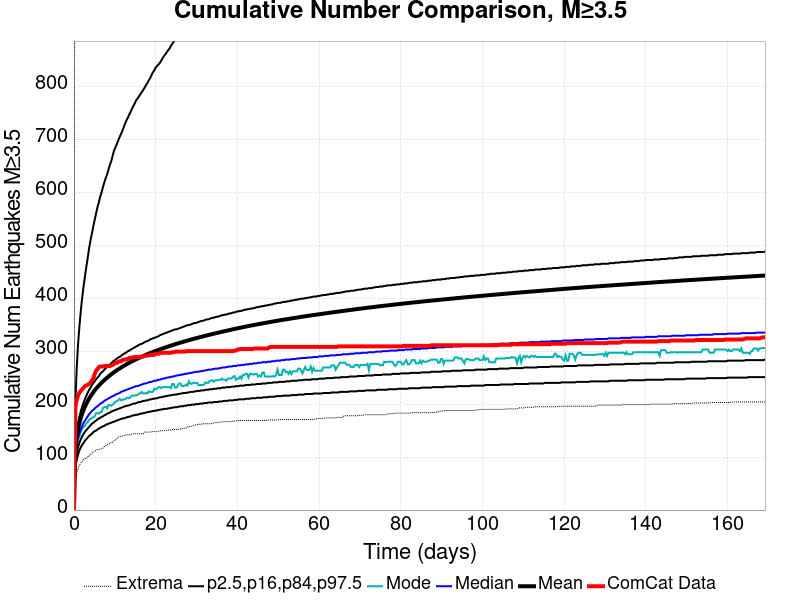

The data file committed next to this chart (first rows):
Time (days), ComCat Data, Simulation Mean, Simulation Median, Simulation Mode, Simulation Minimum, Simulation Maximum, 2.5 %-ile, 16 %-ile, 84 %-ile, 97.5 %-ile
0.0, 0.0, 0.0, 0.0, 0.0, 0.0, 0.0, 0.0, 0.0, 0.0, 0.0
0.3391, 194.0, 112.4, 103.0, 101.0, 57.0, 1894, 79.0, 90.0, 122.0, 201.0
0.6782, 208.0, 137.4, 124.0, 121.0, 71.0, 2300, 95.0, 108.0, 148.0, 268.0
1.017, 216.0, 153.3, 136.0, 134.0, 78.0, 2544, 105.0, 119.0, 165.0, 314.0
1.356, 222.0, 165, 146.0, 139.0, 85.0, 2741, 113.0, 127.0, 177.0, 348.0
1.695, 225.0, 174.5, 153.0, 148.0, 89.0, 2935, 119.0, 134.0, 187.0, 377.0
2.034, 228.0, 182.5, 159.0, 153.0, 92.0, 3039, 123.0, 139.0, 196.0, 402.0
2.374, 231.0, 189.3, 165.0, 157.0, 96.0, 3151, 127.0, 144.0, 203.0, 423.0
2.713, 234.0, 195.5, 169.0, 159.0, 97.0, 3248, 131.0, 148.0, 210.0, 442.0
3.052, 235.0, 201, 173.0, 164.0, 97.0, 3339, 134.0, 151.0, 216.0, 460.0
3.391, 237.0, 206, 177.0, 166.0, 101.0, 3442, 137.0, 154.0, 222.0, 477.0
3.73, 238.0, 210.6, 181.0, 171.0, 101.0, 3556, 140.0, 157.0, 227.0, 495.0
4.069, 241.0, 214.9, 184.0, 172.0, 105.0, 3671, 142.0, 160.0, 231.0, 510.0
4.408, 244.0, 218.8, 187.0, 174.0, 108.0, 3842, 144.0, 163.0, 236.0, 522.0
4.747, 249.0, 222.5, 189.0, 175.0, 109.0, 3988, 147.0, 165.0, 240.0, 536.0
5.086, 257.0, 226, 192.0, 177.0, 111.0, 4091, 149.0, 167.0, 243.0, 548.0
5.425, 263.0, 229.2, 194.0, 183.0, 113.0, 4181, 150.0, 169.0, 247.0, 560.0
5.764, 266.0, 232.2, 196.0, 183.0, 114.0, 4238, 152.0, 171.0, 250.0, 572.0
6.103, 270.0, 235.1, 198.0, 182.0, 114.0, 4310, 154.0, 173.0, 253.0, 581.0
6.443, 271.0, 237.9, 201.0, 185.0, 115.0, 4379, 155.0, 174.0, 257.0, 592.0
6.782, 271.0, 240.5, 202.0, 185.0, 116.0, 4464, 157.0, 176.0, 260.0, 600.0
7.121, 271.0, 243, 204.0, 193.0, 117.0, 4530, 158.0, 177.0, 262.0, 610.0
7.46, 272.0, 245.4, 206.0, 194.0, 120.0, 4587, 159.0, 179.0, 265.0, 619.0
7.799, 272.0, 247.8, 208.0, 195.0, 122.0, 4633, 161.0, 180.0, 268.0, 627.0
8.138, 272.0, 250, 209.0, 192.0, 123.0, 4677, 162.0, 182.0, 270.0, 634.0
8.477, 272.0, 252.2, 211.0, 198.0, 125.0, 4720, 163.0, 183.0, 273.0, 643.0
8.816, 272.0, 254.3, 212.0, 198.0, 125.0, 4761, 164.0, 184.0, 275.0, 652.0
9.155, 273.0, 256.3, 214.0, 197.0, 128.0, 4801, 165.0, 186.0, 277.0, 659.0
9.494, 274.0, 258.4, 215.0, 199.0, 128.0, 4832, 166.0, 187.0, 280.0, 669.0
9.833, 276.0, 260.3, 216.0, 202.0, 131.0, 4867, 167.0, 188.0, 282.0, 679.0
10.17, 278.0, 262.2, 218.0, 204.0, 132.0, 4899, 168.0, 189.0, 284.0, 685.0
10.51, 278.0, 263.9, 219.0, 206.0, 135.0, 4920, 169.0, 190.0, 286.0, 691.0
10.85, 280.0, 265.6, 220.0, 207.0, 138.0, 4947, 170.0, 191.0, 288.0, 698.0
11.19, 281.0, 267.3, 221.0, 210.0, 138.0, 4976, 171.0, 192.0, 289.0, 704.0
11.53, 281.0, 269, 223.0, 207.0, 139.0, 5010, 172.0, 193.0, 291.0, 710.0
11.87, 283.0, 270.6, 224.0, 208.0, 140.0, 5041, 173.0, 194.0, 293.0, 716.0
12.21, 284.0, 272.1, 225.0, 209.0, 140.0, 5072, 173.0, 195.0, 295.0, 723.0
12.55, 284.0, 273.7, 226.0, 209.0, 142.0, 5097, 174.0, 196.0, 296.0, 730.0
12.89, 285.0, 275.2, 227.0, 212.0, 142.0, 5125, 175.0, 197.0, 298.0, 736.0
13.22, 285.0, 276.7, 228.0, 212.0, 142.0, 5153, 176.0, 197.0, 300.0, 741.0
13.56, 287.0, 278.1, 229.0, 211.0, 142.0, 5179, 176.0, 198.0, 301.0, 747.0
13.9, 287.0, 279.5, 230.0, 214.0, 143.0, 5190, 177.0, 199.0, 303.0, 752.0
14.24, 288.0, 280.8, 231.0, 216.0, 143.0, 5221, 178.0, 200.0, 304.0, 758.0
14.58, 288.0, 282.2, 232.0, 216.0, 144.0, 5249, 179.0, 201.0, 306.0, 763.0
14.92, 289.0, 283.4, 233.0, 216.0, 144.0, 5275, 179.0, 201.0, 307.0, 768.0
15.26, 289.0, 284.7, 234.0, 217.0, 144.0, 5293, 180.0, 202.0, 309.0, 774.0
15.6, 289.0, 286, 234.0, 217.0, 144.0, 5306, 180.0, 203.0, 310.0, 777.0
15.94, 289.0, 287.2, 235.0, 220.0, 144.0, 5319, 181.0, 204.0, 312.0, 781.0
16.28, 289.0, 288.4, 236.0, 220.0, 144.0, 5361, 182.0, 204.0, 313.0, 785.0
16.61, 289.0, 289.6, 237.0, 223.0, 144.0, 5436, 182.0, 205.0, 314.0, 789.0
16.95, 290.0, 290.7, 238.0, 220.0, 144.0, 5505, 183.0, 206.0, 315.0, 793.0
17.29, 291.0, 291.8, 239.0, 220.0, 147.0, 5562, 183.0, 206.0, 317.0, 797.0
17.63, 291.0, 293, 239.0, 221.0, 147.0, 5612, 184.0, 207.0, 318.0, 802.0
17.97, 292.0, 294, 240.0, 220.0, 147.0, 5664, 185.0, 207.0, 319.0, 806.0
18.31, 292.0, 295.1, 241.0, 224.0, 147.0, 5702, 185.0, 208.0, 320.0, 811.0
18.65, 293.0, 296.2, 242.0, 223.0, 147.0, 5796, 186.0, 209.0, 322.0, 815.0
18.99, 293.0, 297.3, 242.0, 223.0, 148.0, 5908, 186.0, 209.0, 323.0, 821.0
19.33, 293.0, 298.3, 243.0, 223.0, 148.0, 5997, 187.0, 210.0, 324.0, 826.0
19.67, 293.0, 299.3, 244.0, 229.0, 148.0, 6056, 187.0, 210.0, 325.0, 830.0
20.01, 295.0, 300.3, 244.0, 228.0, 148.0, 6100, 188.0, 211.0, 326.0, 835.0
... 440 more rows
